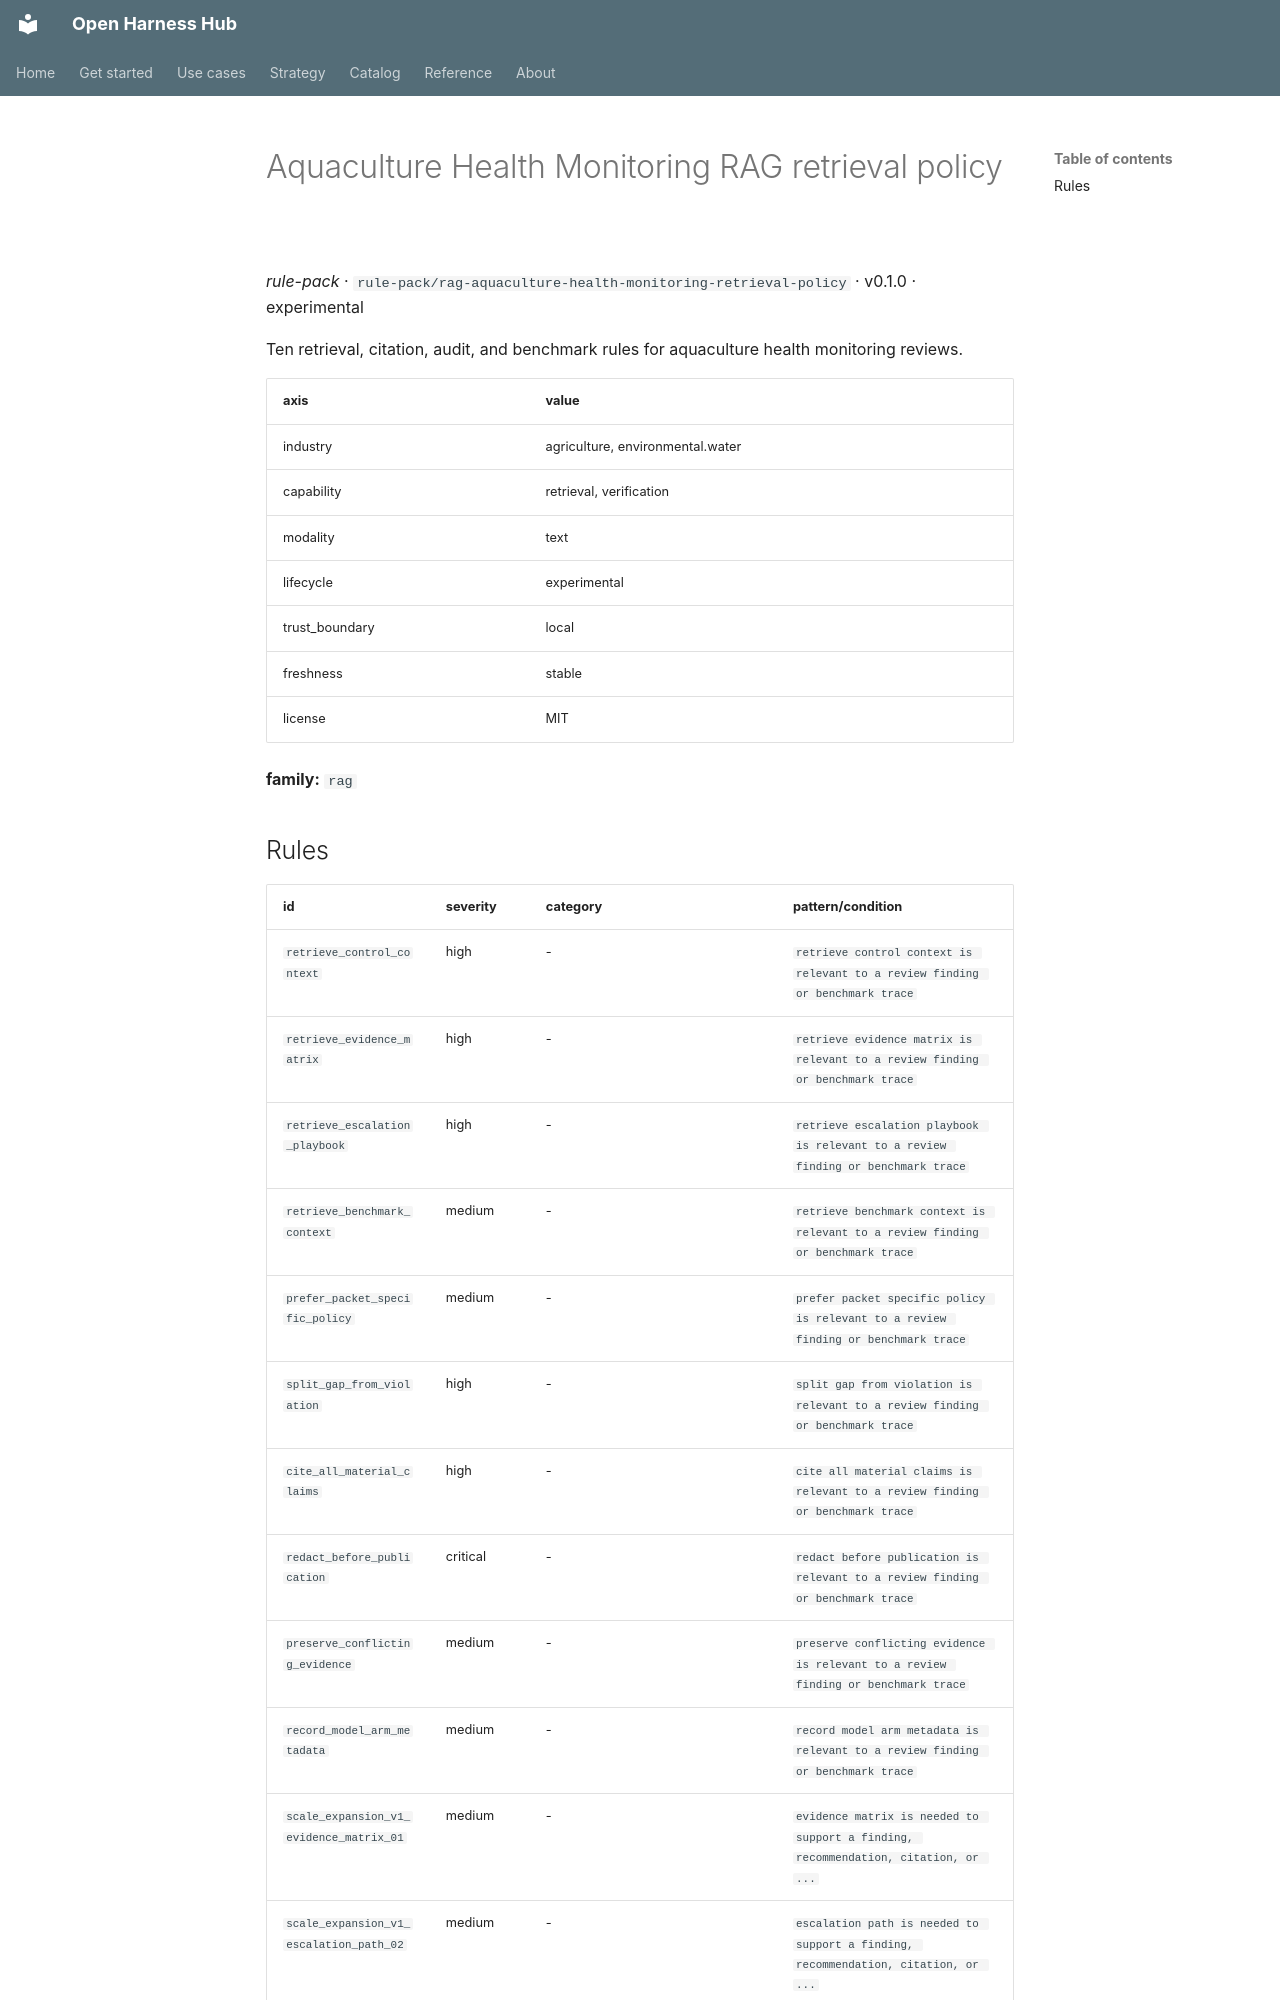

repository: Amarel-Taylor-Scott/open-harness-hub · page: catalog/rule-pack_rag-aquaculture-health-monitoring-retrieval-policy/index.html · generator: mkdocs

# Aquaculture Health Monitoring RAG retrieval policy

*rule-pack* · `rule-pack/rag-aquaculture-health-monitoring-retrieval-policy` · v0.1.0 · experimental

Ten retrieval, citation, audit, and benchmark rules for aquaculture health monitoring reviews.

| axis | value |
|---|---|
| industry | agriculture, environmental.water |
| capability | retrieval, verification |
| modality | text |
| lifecycle | experimental |
| trust_boundary | local |
| freshness | stable |
| license | MIT |



**family:** `rag`
